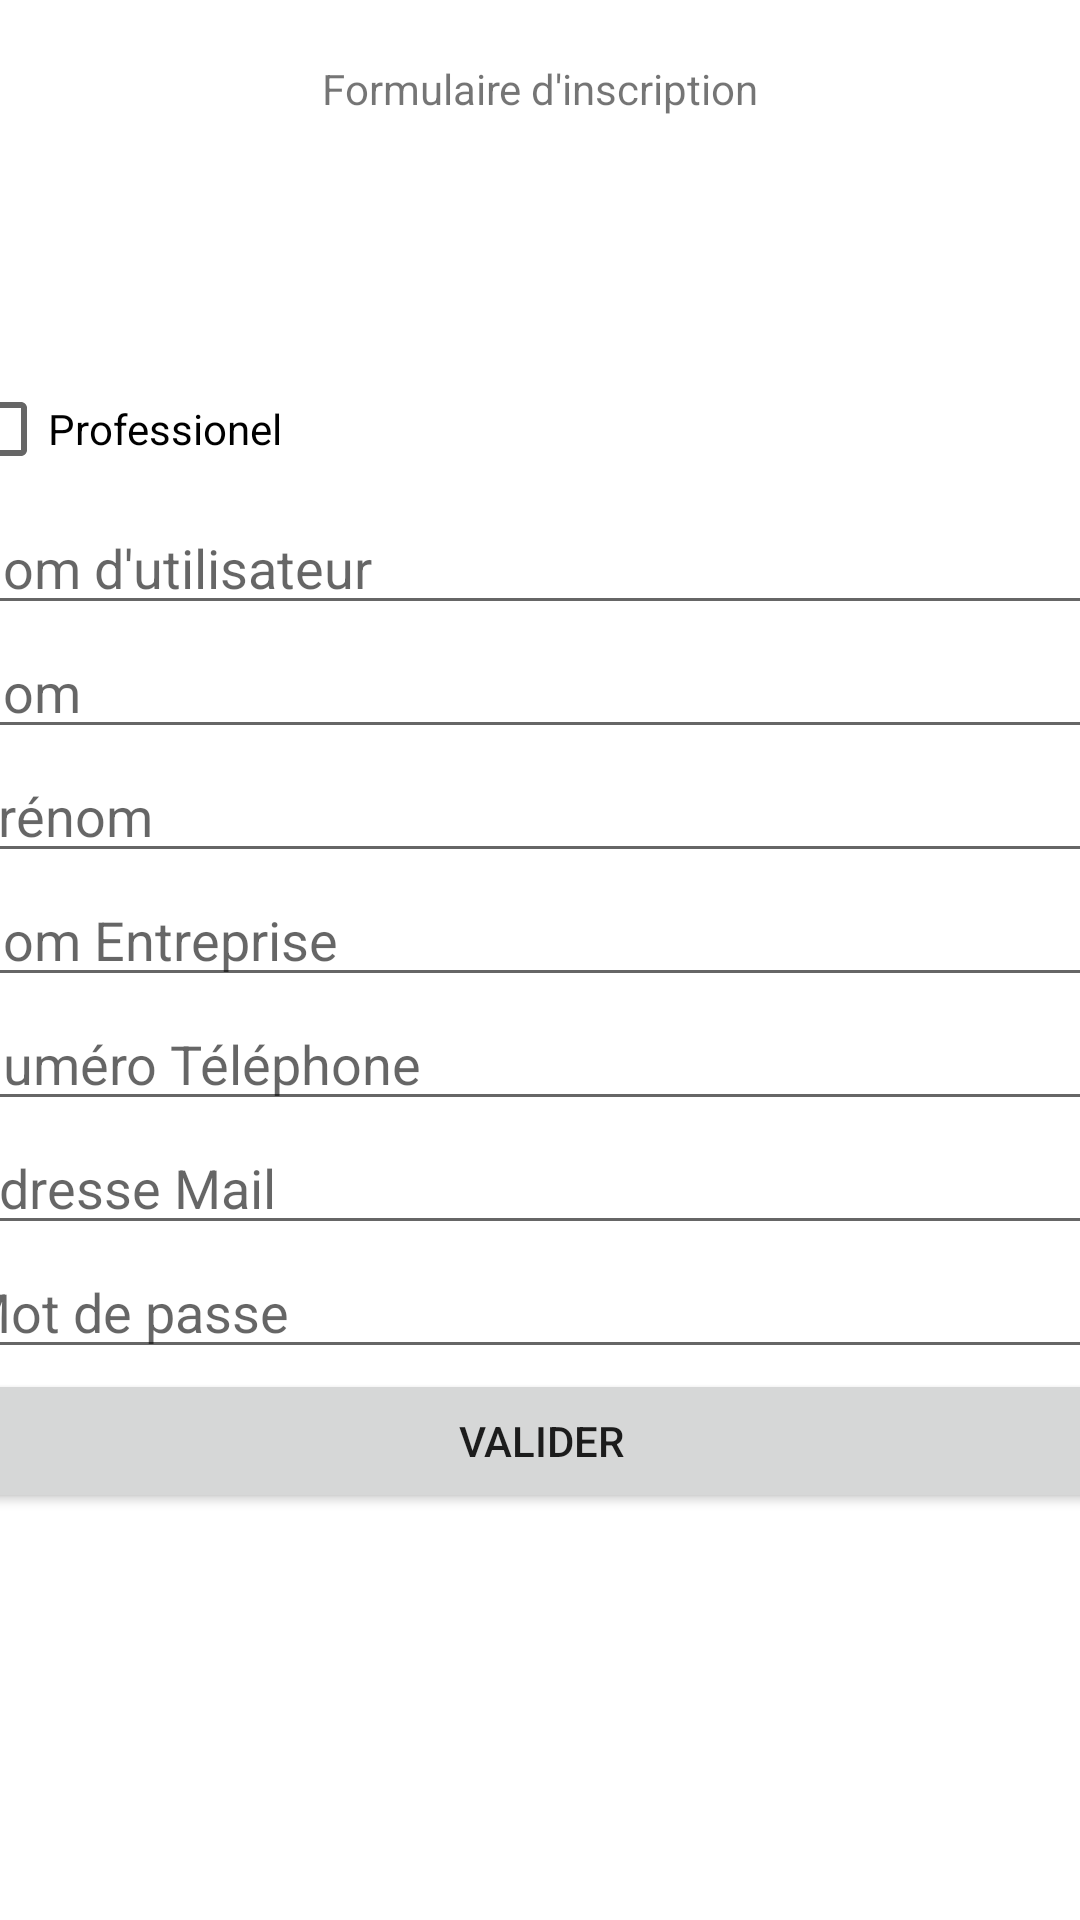

Produce the Android XML layout that renders to this screen, including the resource entries it uses.
<!-- AndroidManifest.xml: application theme Theme.PetitesAnnonces -->
<!-- res/layout/activity_inscription.xml -->
<?xml version="1.0" encoding="utf-8"?>
<androidx.constraintlayout.widget.ConstraintLayout xmlns:android="http://schemas.android.com/apk/res/android"
    xmlns:app="http://schemas.android.com/apk/res-auto"
    xmlns:tools="http://schemas.android.com/tools"
    android:layout_width="match_parent"
    android:layout_height="match_parent"
    tools:context=".Inscription"
    tools:visibility="visible">

    <TextView
        android:id="@+id/textView"
        android:layout_width="match_parent"
        android:layout_height="wrap_content"
        android:layout_marginTop="20dp"
        android:gravity="center"
        android:text="@string/formulaire_d_inscription"
        app:layout_constraintTop_toTopOf="parent" />

    <LinearLayout
        android:layout_width="393dp"
        android:layout_height="631dp"
        android:layout_marginTop="20dp"
        android:orientation="vertical"
        app:layout_constraintEnd_toEndOf="parent"
        app:layout_constraintStart_toStartOf="parent"
        app:layout_constraintTop_toBottomOf="@+id/textView">

        <Space
            android:layout_width="wrap_content"
            android:layout_height="60dp" />

        <CheckBox
            android:id="@+id/cb_isPro"
            android:layout_width="match_parent"
            android:layout_height="wrap_content"
            android:text="@string/professionel" />

        <EditText
            android:id="@+id/et_username"
            android:layout_width="match_parent"
            android:layout_height="wrap_content"
            android:autofillHints=""
            android:ems="10"
            android:hint="@string/nom_d_utilisateur"
            android:inputType="textPersonName" />

        <EditText
            android:id="@+id/et_name"
            android:layout_width="match_parent"
            android:layout_height="wrap_content"
            android:autofillHints=""
            android:ems="10"
            android:hint="@string/nom"
            android:inputType="textPersonName" />

        <EditText
            android:id="@+id/et_firstname"
            android:layout_width="match_parent"
            android:layout_height="wrap_content"
            android:autofillHints=""
            android:ems="10"
            android:hint="@string/pr_nom"
            android:inputType="textPersonName" />

        <EditText
            android:id="@+id/et_companyname"
            android:layout_width="match_parent"
            android:layout_height="wrap_content"
            android:autofillHints=""
            android:ems="10"
            android:hint="@string/nom_entreprise"
            android:inputType="textPersonName"
            tools:visibility="visible" />

        <EditText
            android:id="@+id/et_phone"
            android:layout_width="match_parent"
            android:layout_height="wrap_content"
            android:autofillHints=""
            android:ems="10"
            android:hint="@string/num_ro_t_l_phone"
            android:inputType="phone" />

        <EditText
            android:id="@+id/et_mail"
            android:layout_width="match_parent"
            android:layout_height="wrap_content"
            android:autofillHints=""
            android:ems="10"
            android:hint="@string/adresse_mail"
            android:inputType="textEmailAddress" />

        <EditText
            android:id="@+id/et_password"
            android:layout_width="match_parent"
            android:layout_height="wrap_content"
            android:autofillHints=""
            android:ems="10"
            android:hint="@string/mot_de_passe"
            android:inputType="textPassword" />

        <Button
            android:id="@+id/bt_valider_inscription"
            android:layout_width="match_parent"
            android:layout_height="wrap_content"
            android:text="@string/valider" />

    </LinearLayout>

</androidx.constraintlayout.widget.ConstraintLayout>
<!-- resources referenced by this layout -->
<resources>
  <string name="adresse_mail">Adresse Mail</string>
  <string name="formulaire_d_inscription">Formulaire d\'inscription</string>
  <string name="mot_de_passe">Mot de passe</string>
  <string name="nom">Nom</string>
  <string name="nom_d_utilisateur">Nom d\'utilisateur</string>
  <string name="nom_entreprise">Nom Entreprise</string>
  <string name="num_ro_t_l_phone">Numéro Téléphone</string>
  <string name="pr_nom">Prénom</string>
  <string name="professionel">Professionel</string>
  <string name="valider">Valider</string>
  <style name="Theme.PetitesAnnonces" parent="Theme.MaterialComponents.DayNight.DarkActionBar">
          
          <item name="colorPrimary">@color/purple_500</item>
          <item name="colorPrimaryVariant">@color/purple_700</item>
          <item name="colorOnPrimary">@color/white</item>
          
          <item name="colorSecondary">@color/teal_200</item>
          <item name="colorSecondaryVariant">@color/teal_700</item>
          <item name="colorOnSecondary">@color/black</item>
          
          <item name="android:statusBarColor" tools:targetApi="l">?attr/colorPrimaryVariant</item>
          
      </style>
  <color name="purple_500">#FF6200EE</color>
  <color name="purple_700">#FF3700B3</color>
  <color name="white">#FFFFFFFF</color>
  <color name="teal_200">#FF03DAC5</color>
  <color name="teal_700">#FF018786</color>
  <color name="black">#FF000000</color>
</resources>
